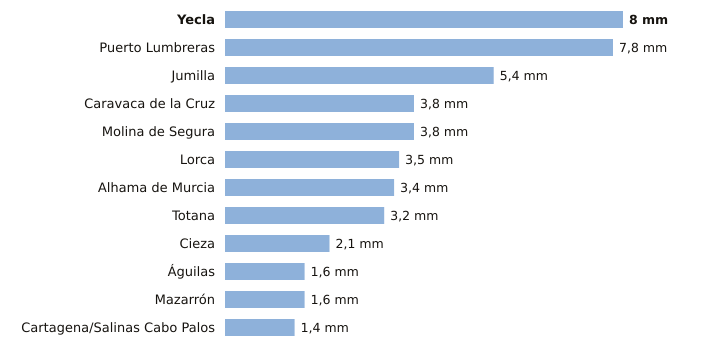

The table this chart was drawn from, first rows:
estacion, provincia, indicativo, mm_6_dias_anteriores, mm_hoy, mm_7_dias, horas_de_hoy
Yecla, Murcia, 7275C, 8.0, 0.0, 8.0, 2
Puerto Lumbreras, Murcia, 7211B, 7.8, 0.0, 7.8, 1
Jumilla, Murcia, 7138B, 5.4, 0.0, 5.4, 1
Caravaca de la Cruz, Murcia, 7119B, 3.8, 0.0, 3.8, 2
Molina de Segura, Murcia, 7237E, 3.8, 0.0, 3.8, 2
Lorca, Murcia, 7209, 3.5, 0.0, 3.5, 2
Alhama de Murcia, Murcia, 7227X, 3.4, 0.0, 3.4, 1
Totana, Murcia, 7218Y, 3.2, 0.0, 3.2, 1
Cieza, Murcia, 7145X, 2.1, 0.0, 2.1, 2
Águilas, Murcia, 7002Y, 1.6, 0.0, 1.6, 2
Mazarrón, Murcia, 7007Y, 1.6, 0.0, 1.6, 1
Cartagena/Salinas Cabo Palos, Murcia, 7019X, 1.4, 0.0, 1.4, 1
